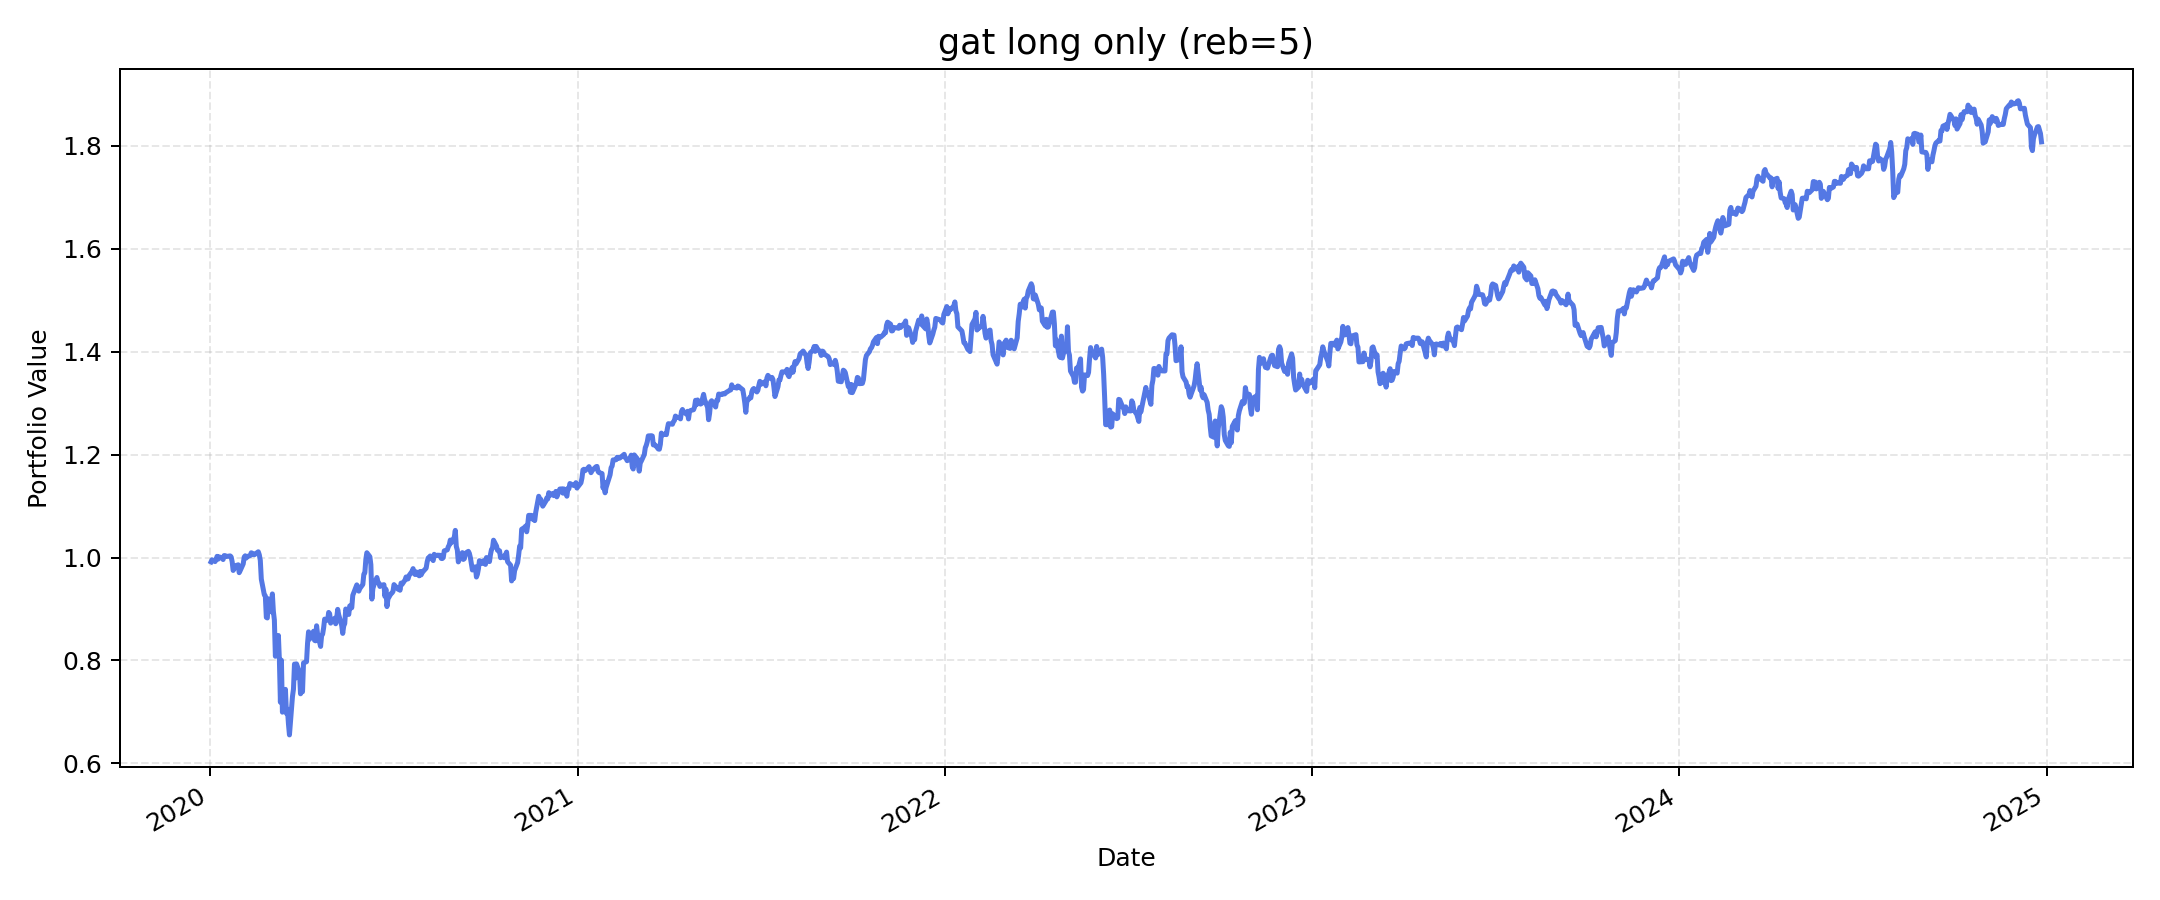

The data file committed next to this chart (first rows):
, value
2020-01-02, 0.9915
2020-01-03, 0.9956
2020-01-06, 0.9921
2020-01-07, 0.9962
2020-01-08, 1.002
2020-01-09, 0.9967
2020-01-10, 1.001
2020-01-13, 0.9987
2020-01-14, 0.9961
2020-01-15, 1.004
2020-01-16, 1.004
2020-01-17, 1.002
2020-01-21, 1.003
2020-01-22, 1.001
2020-01-23, 0.9919
2020-01-24, 0.9749
2020-01-27, 0.9847
2020-01-28, 0.985
2020-01-29, 0.9858
2020-01-30, 0.9705
2020-01-31, 0.9745
2020-02-03, 0.9876
2020-02-04, 1.001
2020-02-05, 1.003
2020-02-06, 0.9991
2020-02-07, 1.002
2020-02-10, 1.004
2020-02-11, 1.009
2020-02-12, 1.008
2020-02-13, 1.007
2020-02-14, 1.005
2020-02-18, 1.011
2020-02-19, 1.005
2020-02-20, 0.9947
2020-02-21, 0.958
2020-02-24, 0.9275
2020-02-25, 0.9254
2020-02-26, 0.8836
2020-02-27, 0.8825
2020-02-28, 0.9198
2020-03-02, 0.8944
2020-03-03, 0.9293
2020-03-04, 0.8954
2020-03-05, 0.8785
2020-03-06, 0.8081
2020-03-09, 0.8485
2020-03-10, 0.8001
2020-03-11, 0.7187
2020-03-12, 0.8004
2020-03-13, 0.6994
2020-03-16, 0.7438
2020-03-17, 0.6969
2020-03-18, 0.7052
2020-03-19, 0.6769
2020-03-20, 0.6552
2020-03-23, 0.7299
2020-03-24, 0.7441
2020-03-25, 0.7929
2020-03-26, 0.7657
2020-03-27, 0.7933
... 1,196 more rows
